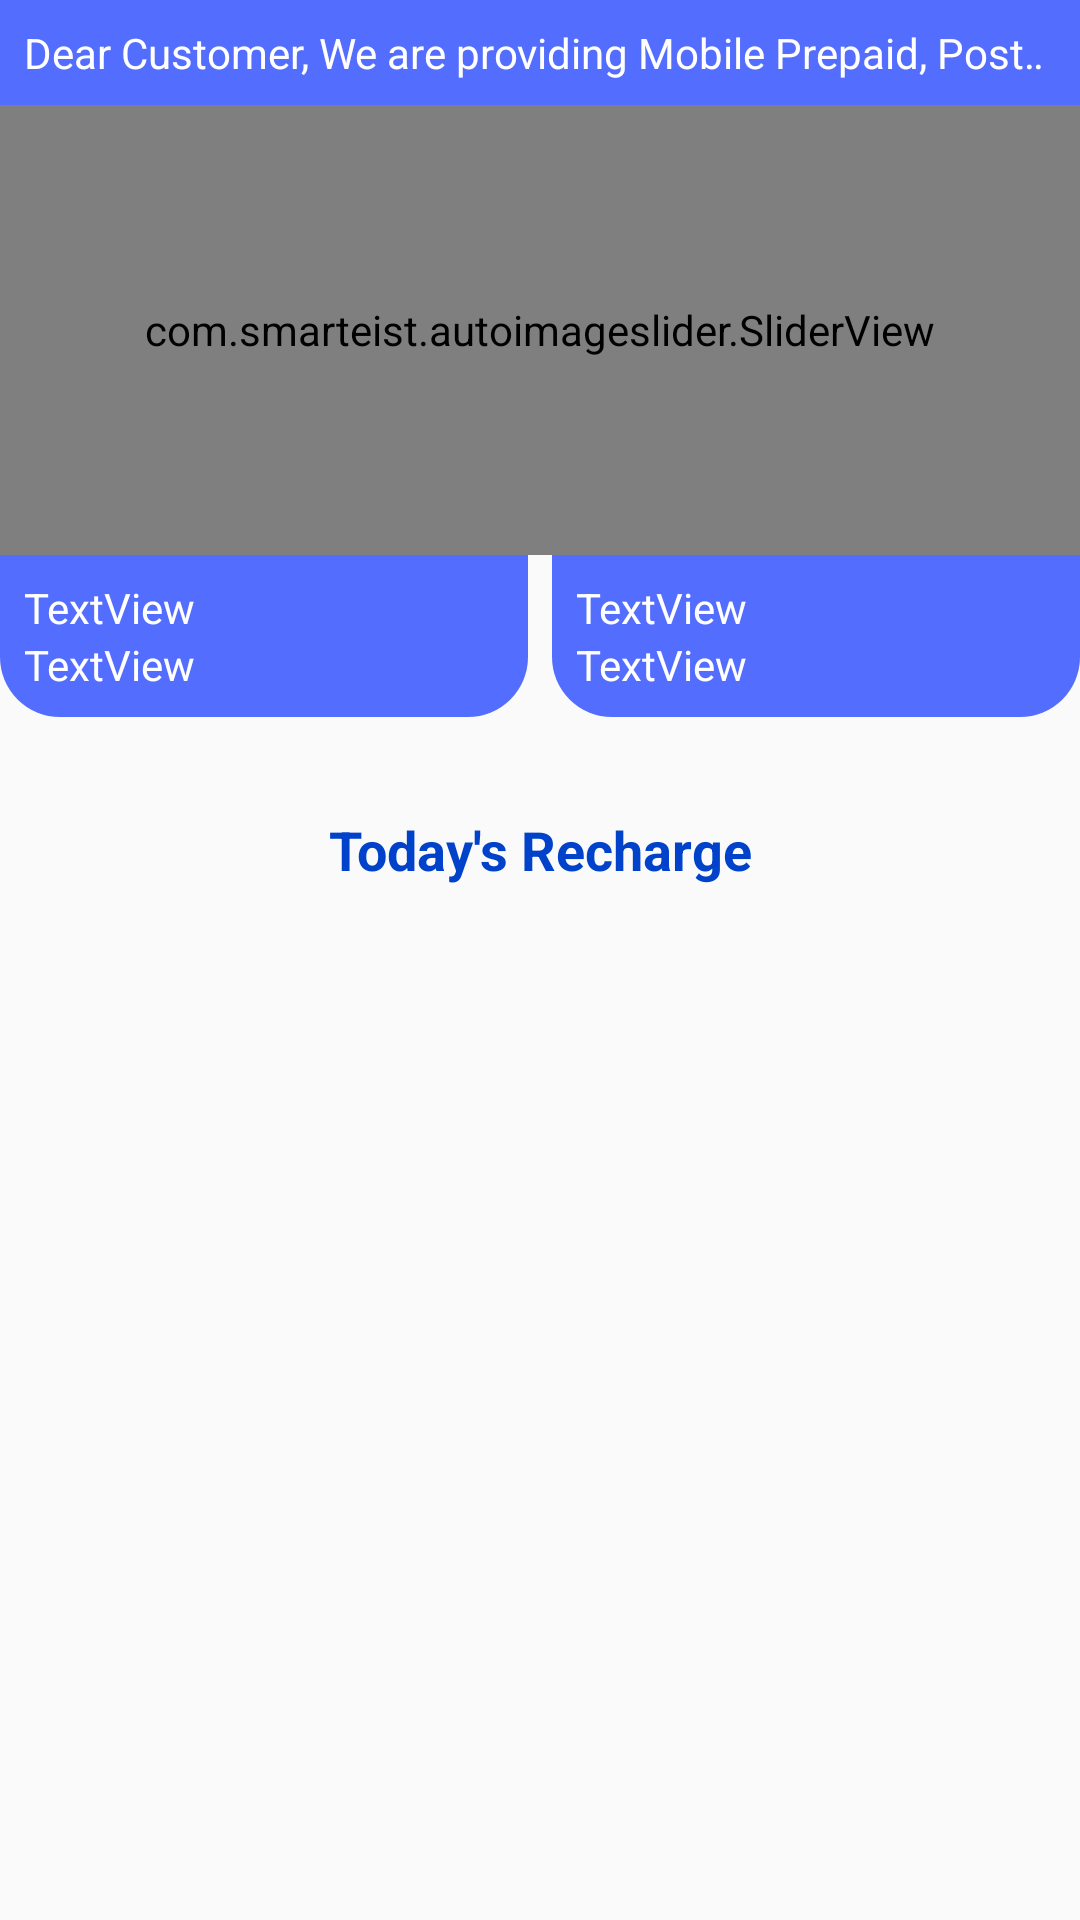

Layout XML and referenced resources for this Android screen:
<!-- AndroidManifest.xml: application theme AppTheme -->
<!-- res/layout/content_home.xml -->
<?xml version="1.0" encoding="utf-8"?>
<androidx.constraintlayout.widget.ConstraintLayout xmlns:android="http://schemas.android.com/apk/res/android"
    xmlns:app="http://schemas.android.com/apk/res-auto"
    xmlns:tools="http://schemas.android.com/tools"
    android:layout_width="match_parent"
    android:layout_height="match_parent"
    app:layout_behavior="@string/appbar_scrolling_view_behavior"
    tools:showIn="@layout/app_bar_home">

    <TextView
        android:id="@+id/slide_text_view"
        android:layout_width="0dp"
        android:layout_height="wrap_content"
        android:background="@color/colorPrimary"
        android:ellipsize="marquee"
        android:fadingEdge="horizontal"
        android:marqueeRepeatLimit="marquee_forever"
        android:padding="8dp"
        android:scrollHorizontally="true"
        android:singleLine="true"
        android:text="@string/marque_sample_text"
        android:textColor="@color/white"
        app:layout_constraintEnd_toEndOf="parent"
        app:layout_constraintStart_toStartOf="parent"
        app:layout_constraintTop_toTopOf="parent" />

    <com.smarteist.autoimageslider.SliderView
        android:id="@+id/imageSlider"
        android:layout_width="match_parent"
        android:layout_height="150dp"
        android:background="@color/white"
        app:layout_constraintEnd_toEndOf="parent"
        app:layout_constraintStart_toStartOf="parent"
        app:layout_constraintTop_toBottomOf="@+id/slide_text_view"
        app:sliderAnimationDuration="600"
        app:sliderAutoCycleDirection="back_and_forth"
        app:sliderAutoCycleEnabled="true"
        app:sliderCircularHandlerEnabled="true"
        app:sliderIndicatorAnimationDuration="600"
        app:sliderIndicatorGravity="center_horizontal|bottom"
        app:sliderIndicatorMargin="15dp"
        app:sliderIndicatorOrientation="horizontal"
        app:sliderIndicatorPadding="3dp"
        app:sliderIndicatorRadius="2dp"
        app:sliderIndicatorSelectedColor="#5A5A5A"
        app:sliderIndicatorUnselectedColor="#FFF"
        app:sliderScrollTimeInSec="5"
        app:sliderStartAutoCycle="true" />

    <LinearLayout
        android:id="@+id/linearLayout"
        android:layout_width="match_parent"
        android:layout_height="wrap_content"
        app:layout_constraintEnd_toEndOf="parent"
        app:layout_constraintStart_toStartOf="parent"
        app:layout_constraintTop_toBottomOf="@+id/imageSlider">

        <LinearLayout
            android:layout_width="0dp"
            android:layout_height="match_parent"
            android:layout_marginEnd="8dp"
            android:layout_weight="1"
            android:background="@drawable/home_style_back"
            android:orientation="vertical"
            android:padding="8dp">

            <TextView
                android:id="@+id/home_profile_name"
                android:layout_width="wrap_content"
                android:layout_height="wrap_content"
                android:text="TextView"
                android:textColor="@color/white" />

            <TextView
                android:id="@+id/home_profile_type"
                android:layout_width="wrap_content"
                android:layout_height="wrap_content"
                android:text="TextView"
                android:textColor="@color/white" />
        </LinearLayout>

        <LinearLayout
            android:layout_width="0dp"
            android:layout_height="match_parent"
            android:layout_weight="1"
            android:background="@drawable/home_style_back"
            android:orientation="vertical"
            android:padding="8dp">

            <TextView
                android:id="@+id/home_profile_prepaid_wallet"
                android:layout_width="wrap_content"
                android:layout_height="wrap_content"
                android:text="TextView"
                android:textColor="@color/white" />

            <TextView
                android:id="@+id/home_utility_wallet"
                android:layout_width="wrap_content"
                android:layout_height="wrap_content"
                android:text="TextView"
                android:textColor="@color/white" />
        </LinearLayout>
    </LinearLayout>

    <androidx.core.widget.NestedScrollView
        android:layout_width="match_parent"
        android:layout_height="0dp"
        app:layout_constraintBottom_toBottomOf="parent"
        app:layout_constraintEnd_toEndOf="parent"
        app:layout_constraintStart_toStartOf="parent"
        app:layout_constraintTop_toBottomOf="@+id/linearLayout">

        <androidx.constraintlayout.widget.ConstraintLayout
            android:layout_width="match_parent"
            android:layout_height="wrap_content">

            <androidx.recyclerview.widget.RecyclerView
                android:id="@+id/home_item_recyclerView"
                android:layout_width="0dp"
                android:layout_height="wrap_content"
                android:layout_marginTop="16dp"
                app:layout_constraintEnd_toEndOf="parent"
                app:layout_constraintStart_toStartOf="parent"
                app:layout_constraintTop_toTopOf="parent" />

            <TextView
                android:id="@+id/today_recharge_report_label"
                style="@style/TextAppearance.AppCompat.Medium"
                android:layout_width="0dp"
                android:layout_height="wrap_content"
                android:layout_marginTop="16dp"
                android:gravity="center"
                android:text="Today's Recharge"
                android:textColor="@color/colorPrimaryDark"
                android:textStyle="bold"
                app:layout_constraintEnd_toEndOf="parent"
                app:layout_constraintStart_toStartOf="parent"
                app:layout_constraintTop_toBottomOf="@+id/home_item_recyclerView" />

            <androidx.recyclerview.widget.RecyclerView
                android:id="@+id/hoem_report_recycler"
                android:layout_width="0dp"
                android:layout_height="wrap_content"
                android:layout_marginTop="16dp"
                android:layout_marginEnd="2dp"
                android:layout_marginBottom="16dp"
                app:layout_constraintBottom_toBottomOf="parent"
                app:layout_constraintEnd_toEndOf="parent"
                app:layout_constraintStart_toStartOf="parent"
                app:layout_constraintTop_toBottomOf="@+id/today_recharge_report_label" />
        </androidx.constraintlayout.widget.ConstraintLayout>

    </androidx.core.widget.NestedScrollView>

</androidx.constraintlayout.widget.ConstraintLayout>
<!-- res/layout/app_bar_home.xml (included above) -->
<?xml version="1.0" encoding="utf-8"?>
<androidx.coordinatorlayout.widget.CoordinatorLayout xmlns:android="http://schemas.android.com/apk/res/android"
    xmlns:app="http://schemas.android.com/apk/res-auto"
    xmlns:tools="http://schemas.android.com/tools"
    android:layout_width="match_parent"
    android:layout_height="match_parent"
    tools:context=".Activity.HomeActivity">

    <com.google.android.material.appbar.AppBarLayout
        android:layout_width="match_parent"
        android:layout_height="wrap_content"
        android:theme="@style/AppTheme.AppBarOverlay">

        <LinearLayout
            android:layout_width="match_parent"
            android:layout_height="wrap_content">
            <androidx.appcompat.widget.Toolbar
                android:id="@+id/toolbar"
                android:layout_width="0dp"
                android:layout_weight="3"
                android:layout_height="?attr/actionBarSize"
                android:background="?attr/colorPrimary"
                app:popupTheme="@style/AppTheme.PopupOverlay" />
            <TextView
                android:layout_width="0dp"
                android:layout_weight="1"
                android:layout_height="match_parent"
                android:text="Due: 100.00"
                android:gravity="center|end"
                android:textSize="16sp"
                android:layout_marginEnd="8dp"
                android:textColor="@color/white"/>
        </LinearLayout>
    </com.google.android.material.appbar.AppBarLayout>

    <include layout="@layout/content_home" />

</androidx.coordinatorlayout.widget.CoordinatorLayout>
<!-- resources referenced by this layout -->
<resources>
  <color name="colorPrimary">#536dfe</color>
  <color name="colorPrimaryDark">#0043ca</color>
  <color name="white">#FFFFFF</color>
  <!-- drawable home_style_back (drawable) -->
  <?xml version="1.0" encoding="utf-8"?>
  <shape xmlns:android="http://schemas.android.com/apk/res/android">
      <solid android:color="@color/colorPrimary"
          />
      <corners android:bottomLeftRadius="20dp"
          android:bottomRightRadius="20dp"/>
  </shape>
  <string name="marque_sample_text">Dear Customer, We are providing Mobile Prepaid, Postpaid and DTH Service right now. Other Services will be available soon.</string>
  <style name="AppTheme.AppBarOverlay" parent="ThemeOverlay.AppCompat.Dark.ActionBar" />
  <style name="AppTheme.PopupOverlay" parent="ThemeOverlay.AppCompat.Light" />
  <style name="AppTheme" parent="Theme.AppCompat.Light.DarkActionBar">
          
          <item name="colorPrimary">@color/colorPrimary</item>
          <item name="colorPrimaryDark">@color/colorPrimaryDark</item>
          <item name="colorAccent">@color/colorAccent</item>
      </style>
  <color name="colorAccent">#8f9bff</color>
</resources>
